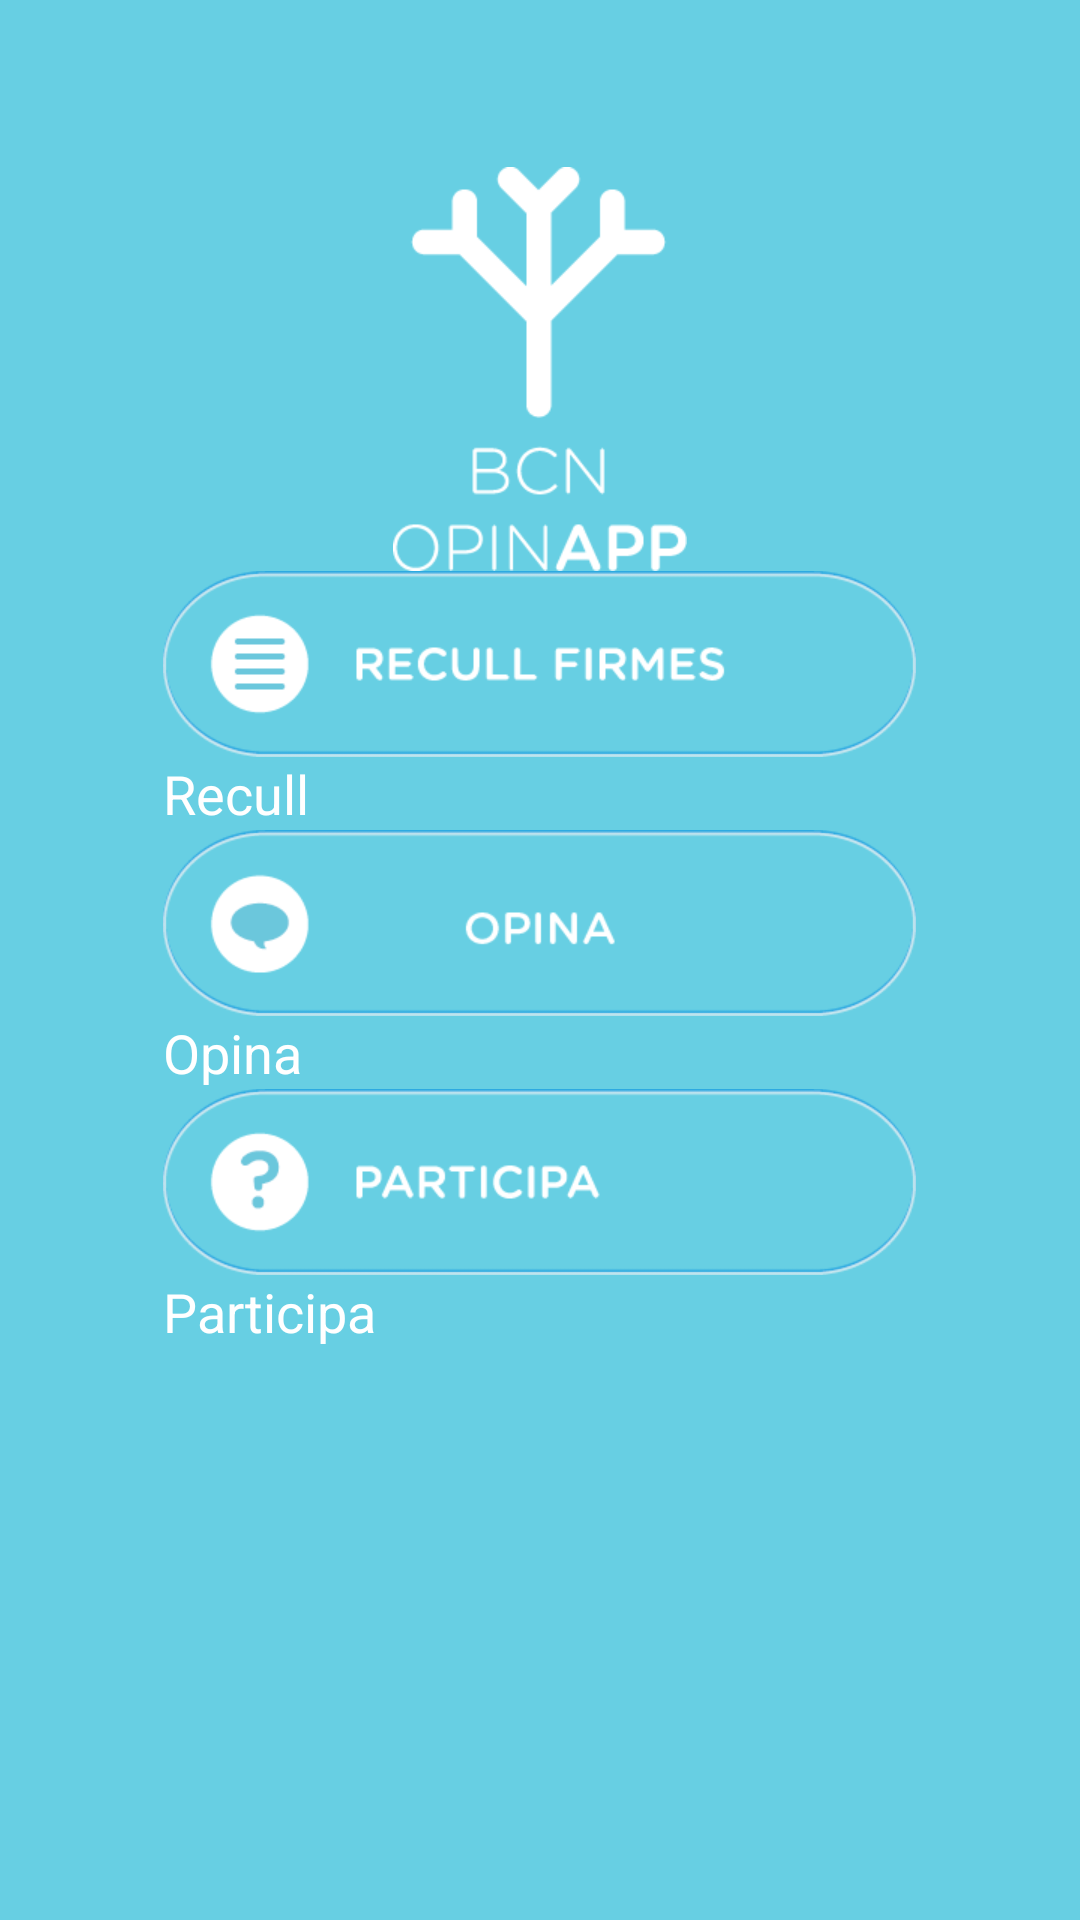

Reconstruct the res/layout file that produces this screen, plus the resources it refers to.
<!-- AndroidManifest.xml: activity theme android:Theme.NoTitleBar -->
<!-- res/layout/activity_main.xml -->
<RelativeLayout xmlns:android="http://schemas.android.com/apk/res/android"
    xmlns:tools="http://schemas.android.com/tools"
    android:layout_width="match_parent"
    android:layout_height="match_parent" >



    <RelativeLayout
        android:layout_width="fill_parent"
        android:layout_height="fill_parent"
        android:background="#67CFE3"
     
      >
     <LinearLayout 
        android:weightSum="1.0" android:id="@+id/relativeLayout"
        android:layout_height="wrap_content"
        android:layout_width="wrap_content"
        android:layout_centerInParent="true"
        android:orientation="vertical"
        >
        
        <ImageButton
            android:id="@+id/imageButton1"
            android:layout_width="wrap_content"
            android:layout_height="wrap_content"
            android:background="@drawable/backgroundstate"
            android:onClick="signMessage"
            android:src="@drawable/boton_recull" />

        <TextView
            android:id="@+id/textView1"
            android:layout_width="wrap_content"
            android:layout_height="wrap_content"
            android:text="Recull"
            android:textAppearance="?android:attr/textAppearanceMedium" />

            <ImageButton
                android:id="@+id/imageButton2"
                android:layout_width="match_parent"
                android:layout_height="wrap_content"
                android:background="@drawable/backgroundstate"
                android:onClick="opinaMessage"
                android:src="@drawable/boton_opina" />

            <TextView
                android:id="@+id/textView2"
                android:layout_width="wrap_content"
                android:layout_height="wrap_content"
                android:text="Opina"
                android:textAppearance="?android:attr/textAppearanceMedium" />

                <ImageButton
                    android:id="@+id/imageButton3"
                    android:layout_width="match_parent"
                    android:layout_height="wrap_content"
                    android:background="@drawable/backgroundstate"
                    android:onClick="participaMessage"
                    android:src="@drawable/boton_participa" />

                <TextView
                    android:id="@+id/textView3"
                    android:layout_width="wrap_content"
                    android:layout_height="wrap_content"
                    android:text="Participa"
                    android:textAppearance="?android:attr/textAppearanceMedium" />
    </LinearLayout>

     <ImageView
         android:id="@+id/imageView1"
         android:layout_width="wrap_content"
         android:layout_height="wrap_content"
         android:layout_above="@+id/relativeLayout"
         android:layout_centerHorizontal="true"
         android:src="@drawable/logoinicio" />
                
    </RelativeLayout>

</RelativeLayout>
<!-- resources referenced by this layout -->
<resources>
  <!-- drawable boton_opina: png bitmap (drawable-xhdpi, 7048 bytes) -->
  <!-- drawable boton_participa: png bitmap (drawable-xhdpi, 7637 bytes) -->
  <!-- drawable boton_recull: png bitmap (drawable-mdpi, 8082 bytes) -->
  <!-- drawable logoinicio: png bitmap (drawable-xhdpi, 4291 bytes) -->
</resources>
